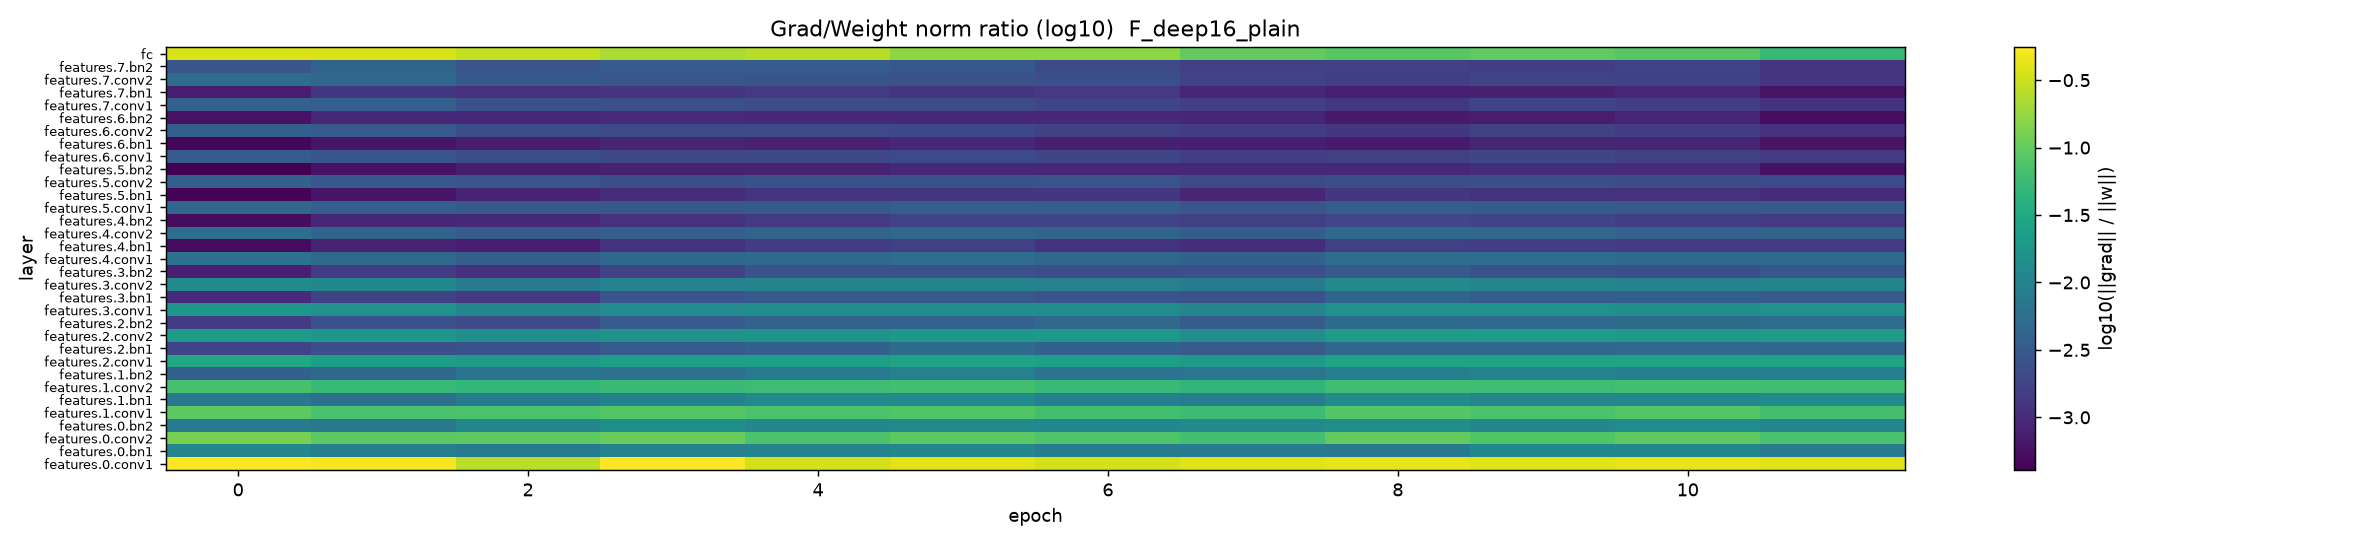

The table this chart was drawn from, first rows:
epoch, features.0.conv1, features.0.bn1, features.0.conv2, features.0.bn2, features.1.conv1, features.1.bn1, features.1.conv2, features.1.bn2, features.2.conv1, features.2.bn1, features.2.conv2, features.2.bn2, features.3.conv1, features.3.bn1, features.3.conv2, features.3.bn2, features.4.conv1, features.4.bn1, features.4.conv2, features.4.bn2, features.5.conv1, features.5.bn1, features.5.conv2
1, 0.5548, 0.01155, 0.1255, 0.008147, 0.09015, 0.007379, 0.06698, 0.003812, 0.03004, 0.001726, 0.02172, 0.001444, 0.01784, 0.00098, 0.01291, 0.000753, 0.00612, 0.0005239, 0.00557, 0.0005146, 0.004349, 0.0004367, 0.003681
2, 0.5059, 0.009254, 0.09035, 0.00756, 0.0691, 0.005903, 0.05311, 0.004719, 0.02318, 0.002398, 0.01852, 0.002503, 0.01583, 0.001669, 0.01174, 0.00148, 0.004925, 0.0008463, 0.004123, 0.0008936, 0.003474, 0.0006205, 0.002849
3, 0.2606, 0.007704, 0.09208, 0.01148, 0.07222, 0.008188, 0.04905, 0.006595, 0.02048, 0.002507, 0.01401, 0.002167, 0.01082, 0.001355, 0.008021, 0.001098, 0.003665, 0.0007243, 0.003257, 0.0009374, 0.00311, 0.0008052, 0.002727
4, 0.5544, 0.0101, 0.1034, 0.01472, 0.08205, 0.009734, 0.05497, 0.00603, 0.02272, 0.003145, 0.01676, 0.003257, 0.01334, 0.002549, 0.01, 0.001789, 0.004571, 0.001126, 0.003554, 0.001179, 0.002989, 0.001032, 0.002291
5, 0.3357, 0.01032, 0.07294, 0.01139, 0.07269, 0.01212, 0.05935, 0.008068, 0.02392, 0.003699, 0.01686, 0.004102, 0.01419, 0.003074, 0.01041, 0.002603, 0.004943, 0.001411, 0.003996, 0.001401, 0.003166, 0.001194, 0.002453
6, 0.4174, 0.01141, 0.08967, 0.01267, 0.07856, 0.01299, 0.06205, 0.009591, 0.02637, 0.005153, 0.01917, 0.003992, 0.01397, 0.003072, 0.01025, 0.002417, 0.005336, 0.001587, 0.004671, 0.001727, 0.003507, 0.001194, 0.002507
7, 0.3451, 0.008356, 0.07545, 0.01168, 0.06272, 0.009209, 0.05377, 0.006384, 0.02383, 0.003858, 0.01892, 0.004831, 0.01358, 0.002574, 0.009544, 0.002283, 0.004606, 0.001173, 0.004077, 0.001776, 0.003577, 0.001267, 0.002607
8, 0.3929, 0.007937, 0.06473, 0.01305, 0.05738, 0.008522, 0.04696, 0.006867, 0.01954, 0.003215, 0.01443, 0.003367, 0.01096, 0.002439, 0.008218, 0.002352, 0.003865, 0.001049, 0.003406, 0.001599, 0.002707, 0.0008914, 0.001984
9, 0.4224, 0.007463, 0.09816, 0.01446, 0.08217, 0.01309, 0.06013, 0.009242, 0.0268, 0.004509, 0.0221, 0.005232, 0.01677, 0.004204, 0.01202, 0.003107, 0.005428, 0.00159, 0.004542, 0.001906, 0.00339, 0.001268, 0.002299
10, 0.3854, 0.01157, 0.07856, 0.01145, 0.07194, 0.01098, 0.05942, 0.01024, 0.02714, 0.004349, 0.02132, 0.004774, 0.01598, 0.003376, 0.01085, 0.002518, 0.005339, 0.001502, 0.004361, 0.00176, 0.003393, 0.001181, 0.002376
11, 0.43, 0.01187, 0.09577, 0.01311, 0.07962, 0.01181, 0.06364, 0.009184, 0.02673, 0.00482, 0.02008, 0.005283, 0.01471, 0.003593, 0.01041, 0.002402, 0.004785, 0.001376, 0.003968, 0.001541, 0.003051, 0.001189, 0.002158
12, 0.3926, 0.00782, 0.06933, 0.01102, 0.06635, 0.01315, 0.06036, 0.009117, 0.02676, 0.004472, 0.02166, 0.005425, 0.01664, 0.003115, 0.01047, 0.00282, 0.004734, 0.001346, 0.004092, 0.001386, 0.003178, 0.0009966, 0.002058
